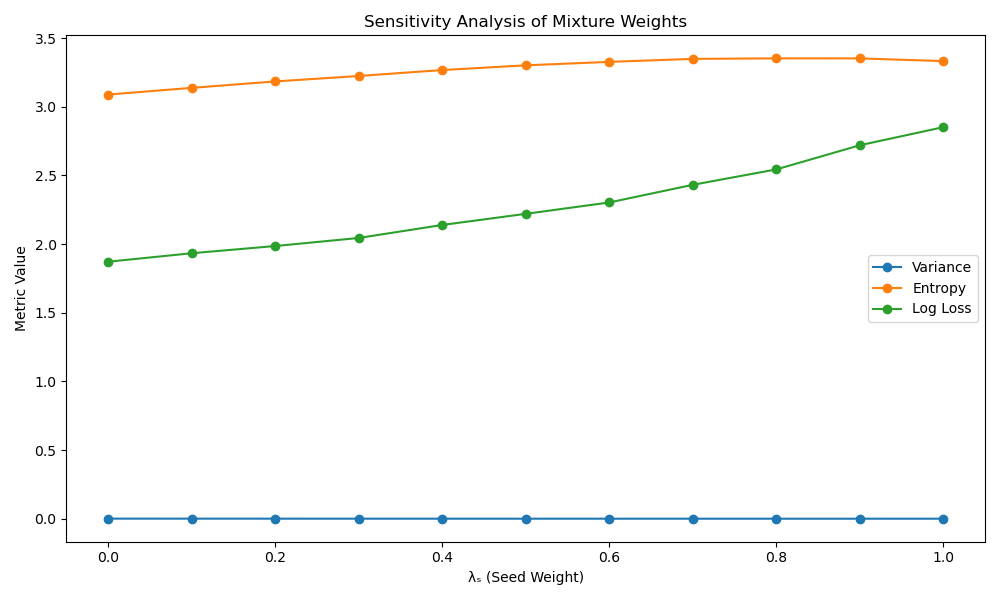

Values plotted in this chart, from the file beside it:
lambda_s, lambda_t, Variance, Entropy, LogLoss, Top_Team, Top_Prob
0.0, 1.0, 0.0009409, 3.089, 1.872, Alabama, 0.1539
0.1, 0.9, 0.0008636, 3.137, 1.933, Alabama, 0.1447
0.2, 0.8, 0.0007595, 3.184, 1.986, Alabama, 0.1373
0.3, 0.7, 0.0006879, 3.224, 2.045, Alabama, 0.1294
0.4, 0.6, 0.0006171, 3.267, 2.139, Alabama, 0.1178
0.5, 0.5, 0.0005654, 3.301, 2.22, Alabama, 0.1086
0.6, 0.4, 0.0005171, 3.327, 2.303, Alabama, 0.09996
0.7, 0.3, 0.0004811, 3.348, 2.431, Alabama, 0.08791
0.8, 0.2, 0.0004646, 3.352, 2.544, Auburn, 0.08362
0.9, 0.1, 0.0004629, 3.352, 2.719, Auburn, 0.07836
1.0, 0.0, 0.0004876, 3.332, 2.851, Duke, 0.07193
